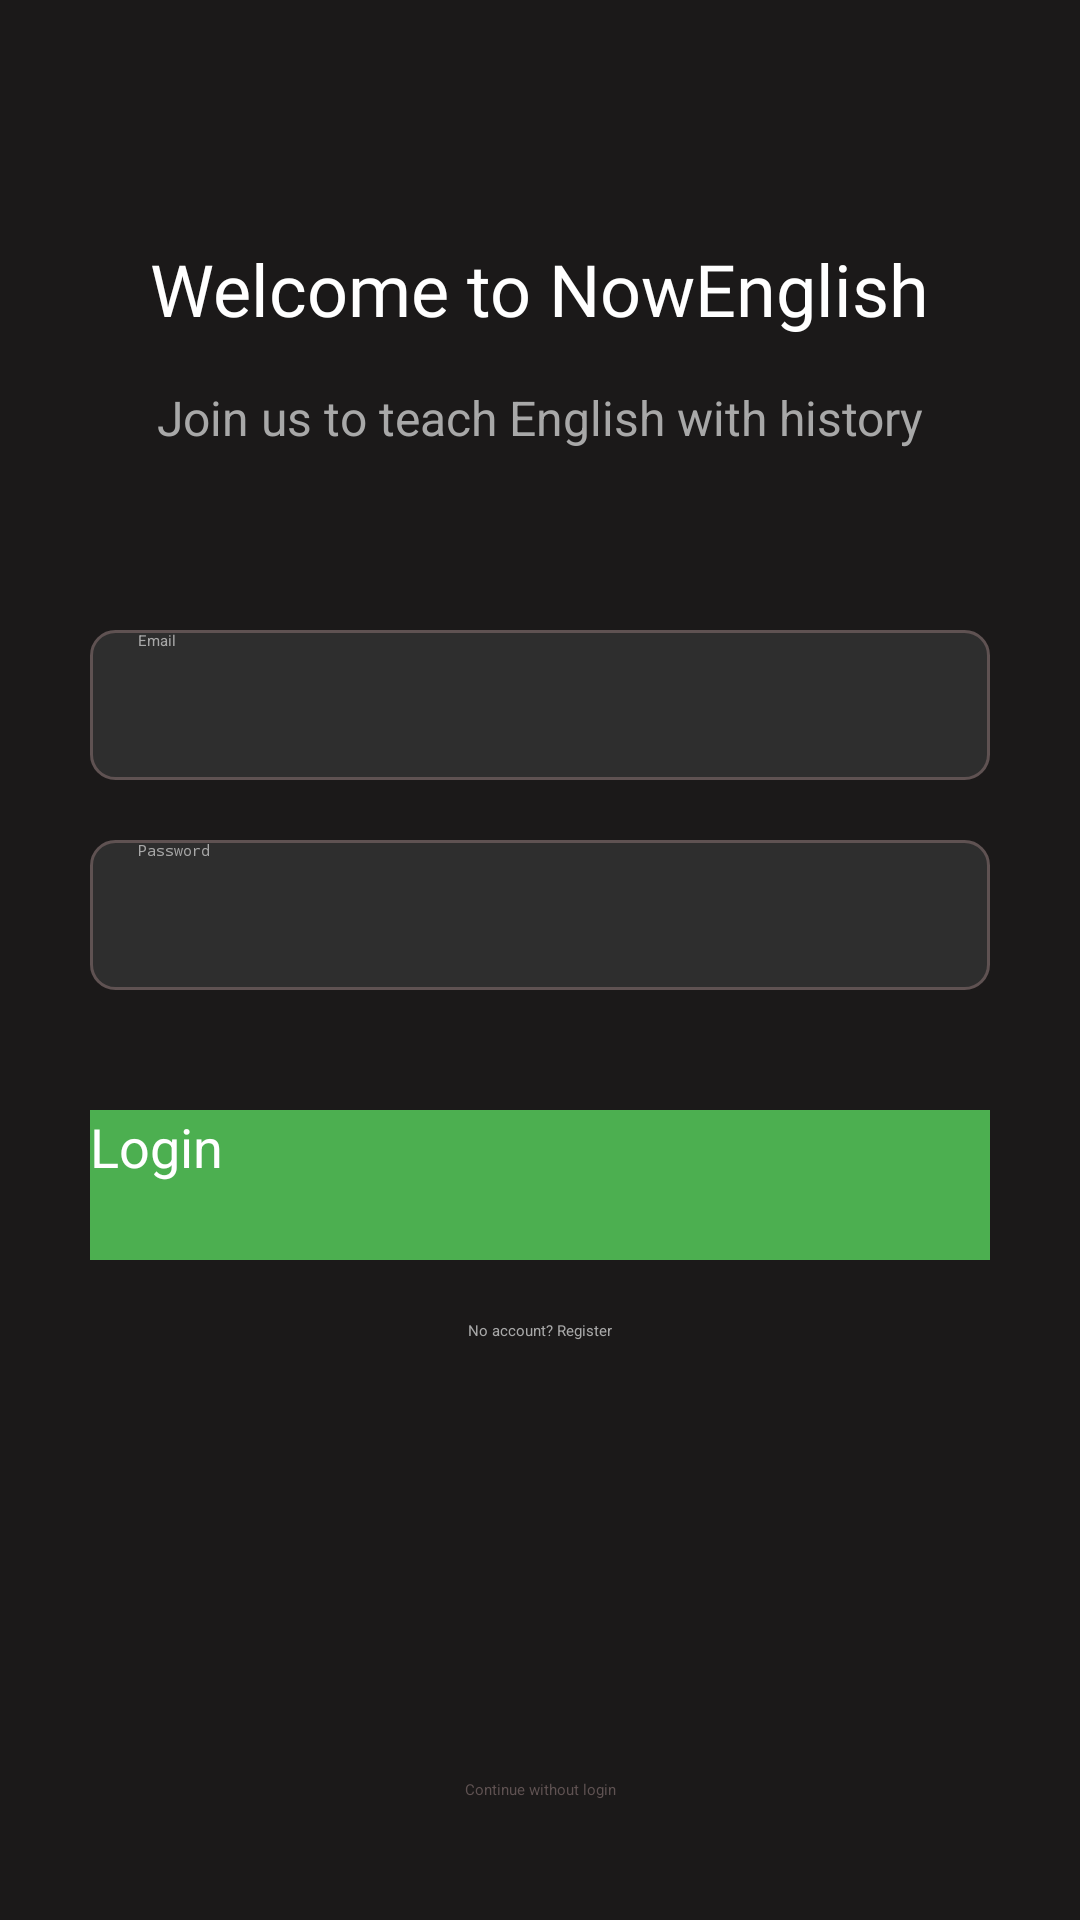

Here is an Android app screen rendered from its layout file. Give the layout XML and the strings, colors and styles it references.
<!-- AndroidManifest.xml: application theme Theme.P -->
<!-- res/layout/activity_main5.xml -->
<?xml version="1.0" encoding="utf-8"?>
<androidx.constraintlayout.widget.ConstraintLayout xmlns:android="http://schemas.android.com/apk/res/android"
    xmlns:app="http://schemas.android.com/apk/res-auto"
    xmlns:tools="http://schemas.android.com/tools"
    android:id="@+id/main"
    android:layout_width="match_parent"
    android:layout_height="match_parent"
    android:background="#1B1919"
    tools:context=".LoginActivity">

    
    <TextView
        android:id="@+id/titleTextView"
        android:layout_width="wrap_content"
        android:layout_height="wrap_content"
        android:layout_marginTop="80dp"
        android:text="Welcome to NowEnglish"
        android:textColor="#FFFFFF"
        android:textSize="24sp"
        android:fontFamily="@font/urbanist_bold"
        app:layout_constraintEnd_toEndOf="parent"
        app:layout_constraintStart_toStartOf="parent"
        app:layout_constraintTop_toTopOf="parent" />

    
    <TextView
        android:id="@+id/subtitleTextView"
        android:layout_width="wrap_content"
        android:layout_height="wrap_content"
        android:layout_marginTop="16dp"
        android:text="Join us to teach English with history"
        android:textColor="#A8A8A8"
        android:textSize="16sp"
        app:layout_constraintEnd_toEndOf="parent"
        app:layout_constraintStart_toStartOf="parent"
        app:layout_constraintTop_toBottomOf="@+id/titleTextView" />

    
    <EditText
        android:id="@+id/emailEditText"
        android:layout_width="300dp"
        android:layout_height="50dp"
        android:layout_marginTop="60dp"
        android:background="@drawable/edit_text_background"
        android:hint="Email"
        android:inputType="textEmailAddress"
        android:paddingStart="16dp"
        android:textColor="#FFFFFF"
        android:textColorHint="#A8A8A8"
        app:layout_constraintEnd_toEndOf="parent"
        app:layout_constraintStart_toStartOf="parent"
        app:layout_constraintTop_toBottomOf="@+id/subtitleTextView" />

    
    <EditText
        android:id="@+id/passwordEditText"
        android:layout_width="300dp"
        android:layout_height="50dp"
        android:layout_marginTop="20dp"
        android:background="@drawable/edit_text_background"
        android:hint="Password"
        android:inputType="textPassword"
        android:paddingStart="16dp"
        android:textColor="#FFFFFF"
        android:textColorHint="#A8A8A8"
        app:layout_constraintEnd_toEndOf="parent"
        app:layout_constraintStart_toStartOf="parent"
        app:layout_constraintTop_toBottomOf="@+id/emailEditText" />

    
    <Button
        android:id="@+id/loginButton"
        android:layout_width="300dp"
        android:layout_height="50dp"
        android:layout_marginTop="40dp"
        android:background="#4CAF50"
        android:onClick="onLoginClick"
        android:text="Login"
        android:textColor="#FFFFFF"
        android:textSize="18sp"
        app:layout_constraintEnd_toEndOf="parent"
        app:layout_constraintStart_toStartOf="parent"
        app:layout_constraintTop_toBottomOf="@+id/passwordEditText" />

    
    <Button
        android:id="@+id/registerButton"
        android:layout_width="wrap_content"
        android:layout_height="wrap_content"
        android:layout_marginTop="20dp"
        android:background="@android:color/transparent"
        android:onClick="onRegisterClick"
        android:text="No account? Register"
        android:textColor="#A8A8A8"
        app:layout_constraintEnd_toEndOf="parent"
        app:layout_constraintStart_toStartOf="parent"
        app:layout_constraintTop_toBottomOf="@+id/loginButton" />

    
    <Button
        android:id="@+id/continueButton"
        android:layout_width="wrap_content"
        android:layout_height="wrap_content"
        android:layout_marginBottom="40dp"
        android:background="@android:color/transparent"
        android:onClick="onc"
        android:text="Continue without login"
        android:textColor="#5F5252"
        app:layout_constraintBottom_toBottomOf="parent"
        app:layout_constraintEnd_toEndOf="parent"
        app:layout_constraintStart_toStartOf="parent" />

</androidx.constraintlayout.widget.ConstraintLayout>
<!-- resources referenced by this layout -->
<resources>
  <!-- drawable edit_text_background (drawable) -->
  <shape xmlns:android="http://schemas.android.com/apk/res/android">
      <solid android:color="#2E2E2E" />
      <corners android:radius="8dp" />
      <stroke android:width="1dp" android:color="#5F5252" />
  </shape>
</resources>
